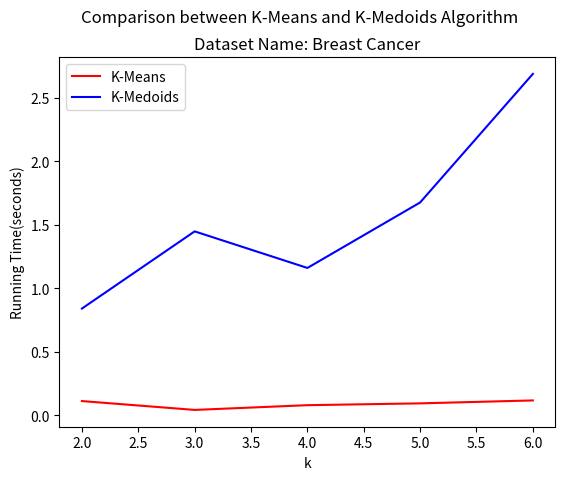

Source code (Python): (Note: this script raises an exception after producing the figure.)
from matplotlib import pyplot as plt
import numpy as np


###tobechanged
x = [2,
3,
4,
5,
6]
KMeans = [0.1123621464,
0.04260444641,
0.0799446106,
0.09431314468,
0.1173949242]
KMediods = [0.8413333893,
1.449322701,
1.161122322,
1.677128553,
2.689814806,
]

plt.plot(x, KMeans, color='r', label='K-Means')
plt.plot(x, KMediods, color='b', label='K-Medoids')

plt.ylabel('Running Time(seconds)')
plt.xlabel('k')


plt.suptitle('Comparison between K-Means and K-Medoids Algorithm')
plt.title('Dataset Name: Breast Cancer')
plt.legend(loc='upper left')

plt.yscale('log',basey = 2)

###tobechanged
plt.savefig('runtime.pdf')
plt.savefig('runtime.png')

# plt.yticks(KMeans+KMediods,KMeans+KMediods)
plt.xticks(x,x)



plt.show()